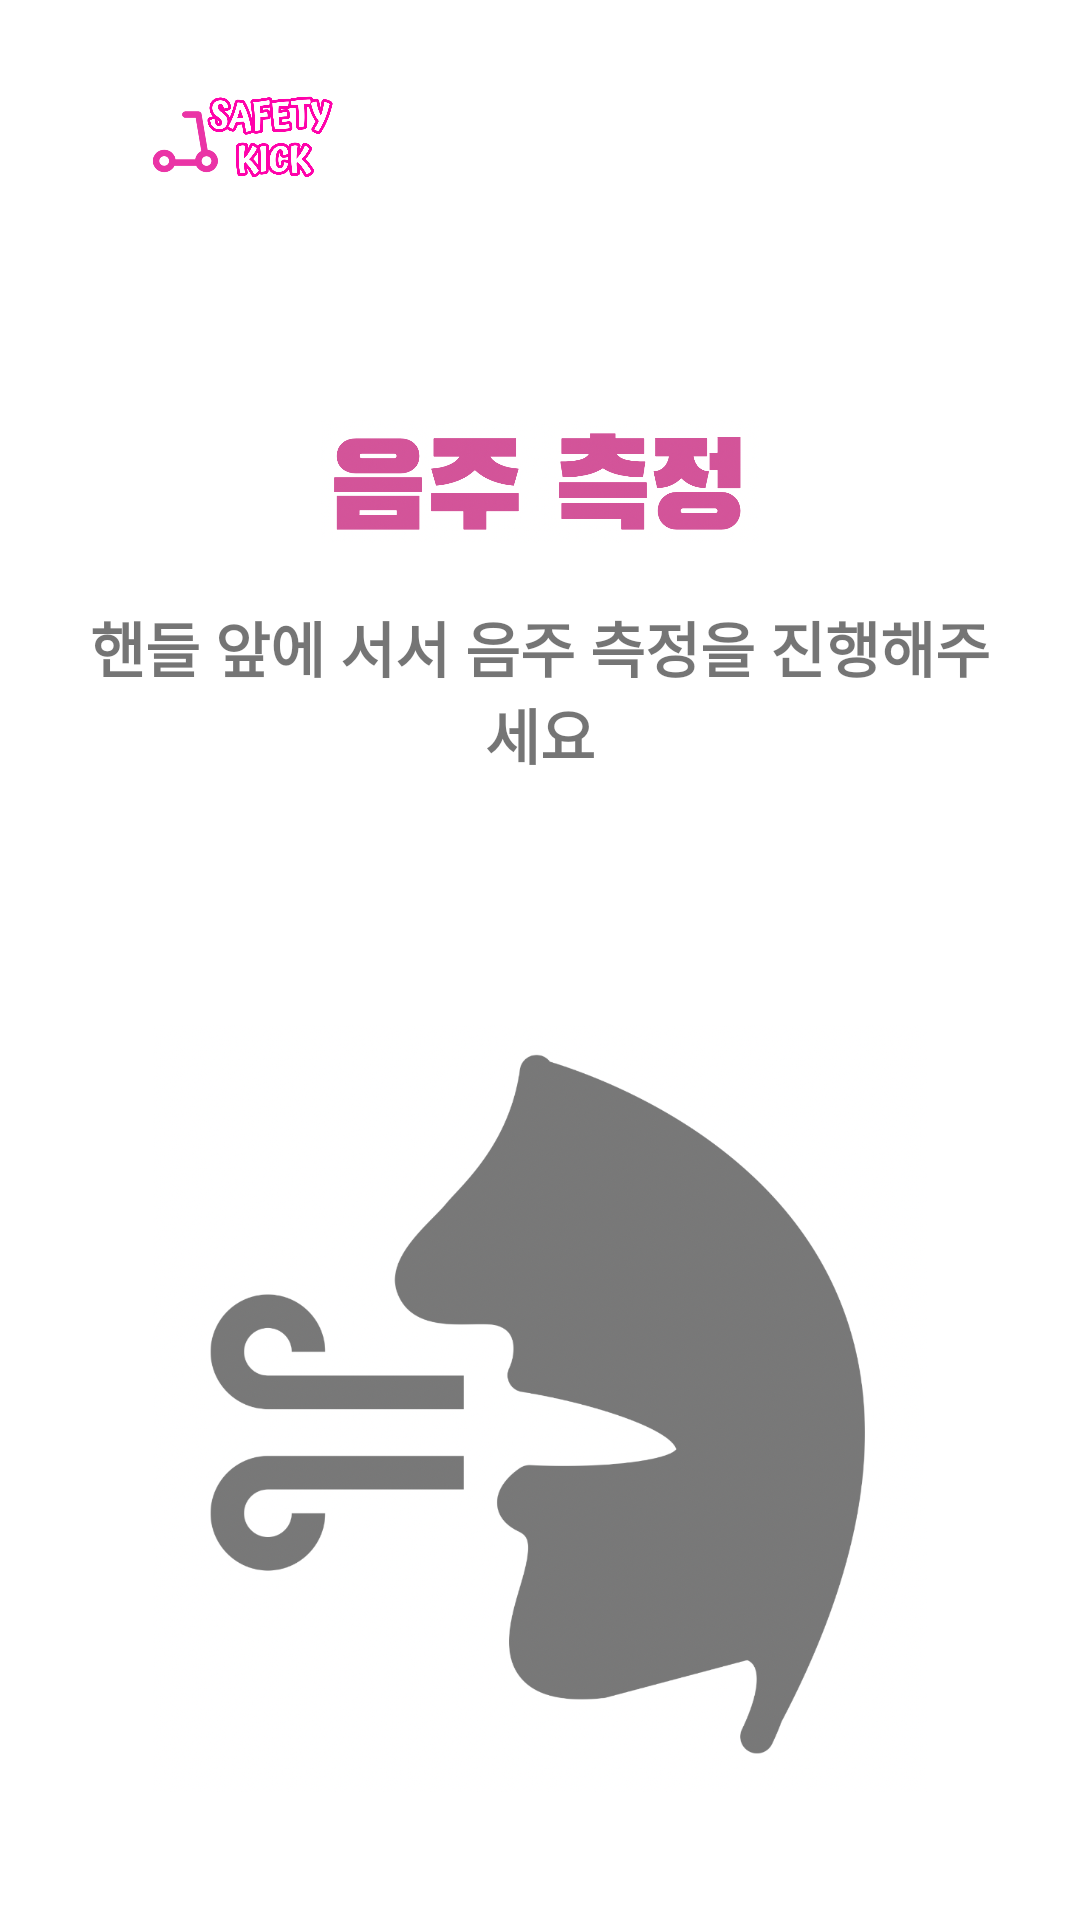

Android layout source for this screen:
<!-- AndroidManifest.xml: application theme Theme.Safety_kick -->
<!-- res/layout/activity_alcohol.xml -->
<?xml version="1.0" encoding="utf-8"?>
<androidx.constraintlayout.widget.ConstraintLayout xmlns:android="http://schemas.android.com/apk/res/android"
    xmlns:app="http://schemas.android.com/apk/res-auto"
    xmlns:tools="http://schemas.android.com/tools"
    android:layout_width="match_parent"
    android:layout_height="match_parent"
    tools:context=".AlcoholActivity">

    <LinearLayout
        android:id="@+id/linearLayout"
        android:layout_width="0dp"
        android:layout_height="wrap_content"
        android:orientation="horizontal"
        app:layout_constraintEnd_toEndOf="parent"
        app:layout_constraintStart_toStartOf="parent"
        app:layout_constraintTop_toTopOf="parent">


        <ImageView
            android:id="@+id/logo"
            android:layout_width="140dp"
            android:layout_height="70dp"
            android:layout_margin="14dp"
            app:srcCompat="@drawable/main_logo" />


    </LinearLayout>

    <LinearLayout
        android:id="@+id/linearLayout2"
        android:layout_width="0dp"
        android:layout_height="0dp"
        android:orientation="vertical"
        app:layout_constraintBottom_toBottomOf="parent"
        app:layout_constraintEnd_toEndOf="parent"
        app:layout_constraintHorizontal_bias="0.0"
        app:layout_constraintStart_toStartOf="parent"
        app:layout_constraintTop_toTopOf="parent"
        app:layout_constraintVertical_bias="0.0">

        <ImageView
            android:id="@+id/alcohol_test"
            android:layout_width="306dp"
            android:layout_height="41dp"
            android:layout_gravity="center"
            android:layout_marginStart="30dp"
            android:layout_marginTop="140dp"
            android:layout_marginEnd="30dp"
            android:src="@drawable/alcohol_test" />

        <TextView
            android:layout_width="match_parent"
            android:layout_height="wrap_content"
            android:layout_marginStart="30dp"
            android:layout_marginTop="20dp"
            android:layout_marginEnd="30dp"
            android:text="핸들 앞에 서서 음주 측정을 진행해주세요"
            android:textAlignment="center"
            android:textSize="20dp"
            android:textStyle="bold" />

        <ImageView
            android:id="@+id/alcohol_img"
            android:layout_width="258dp"
            android:layout_height="261dp"
            android:layout_gravity="center"
            android:layout_marginTop="80dp"
            app:srcCompat="@drawable/alcohol_img" />

        <ImageView
            android:id="@+id/nextButton"
            android:layout_width="50dp"
            android:layout_height="50dp"
            android:layout_marginStart="320dp"
            android:layout_marginTop="60dp"
            android:src="@drawable/next_image"
            android:visibility="gone" />





    </LinearLayout>


</androidx.constraintlayout.widget.ConstraintLayout>
<!-- resources referenced by this layout -->
<resources>
  <!-- drawable alcohol_img: png bitmap (drawable, 279987 bytes) -->
  <!-- drawable alcohol_test: png bitmap (drawable, 146060 bytes) -->
  <!-- drawable main_logo: png bitmap (drawable, 78369 bytes) -->
  <!-- drawable next_image: png bitmap (drawable, 28909 bytes) -->
  <style name="Theme.Safety_kick" parent="Theme.MaterialComponents.DayNight.DarkActionBar">
          
          <item name="colorPrimary">@color/purple_500</item>
          <item name="colorPrimaryVariant">@color/purple_700</item>
          <item name="colorOnPrimary">@color/white</item>
          
          <item name="colorSecondary">@color/teal_200</item>
          <item name="colorSecondaryVariant">@color/teal_700</item>
          <item name="colorOnSecondary">@color/black</item>
          
          <item name="android:statusBarColor">?attr/colorPrimaryVariant</item>
          
      </style>
  <color name="purple_500">#FF6200EE</color>
  <color name="purple_700">#FF3700B3</color>
  <color name="white">#FFFFFFFF</color>
  <color name="teal_200">#FF03DAC5</color>
  <color name="teal_700">#FF018786</color>
  <color name="black">#FF000000</color>
</resources>
